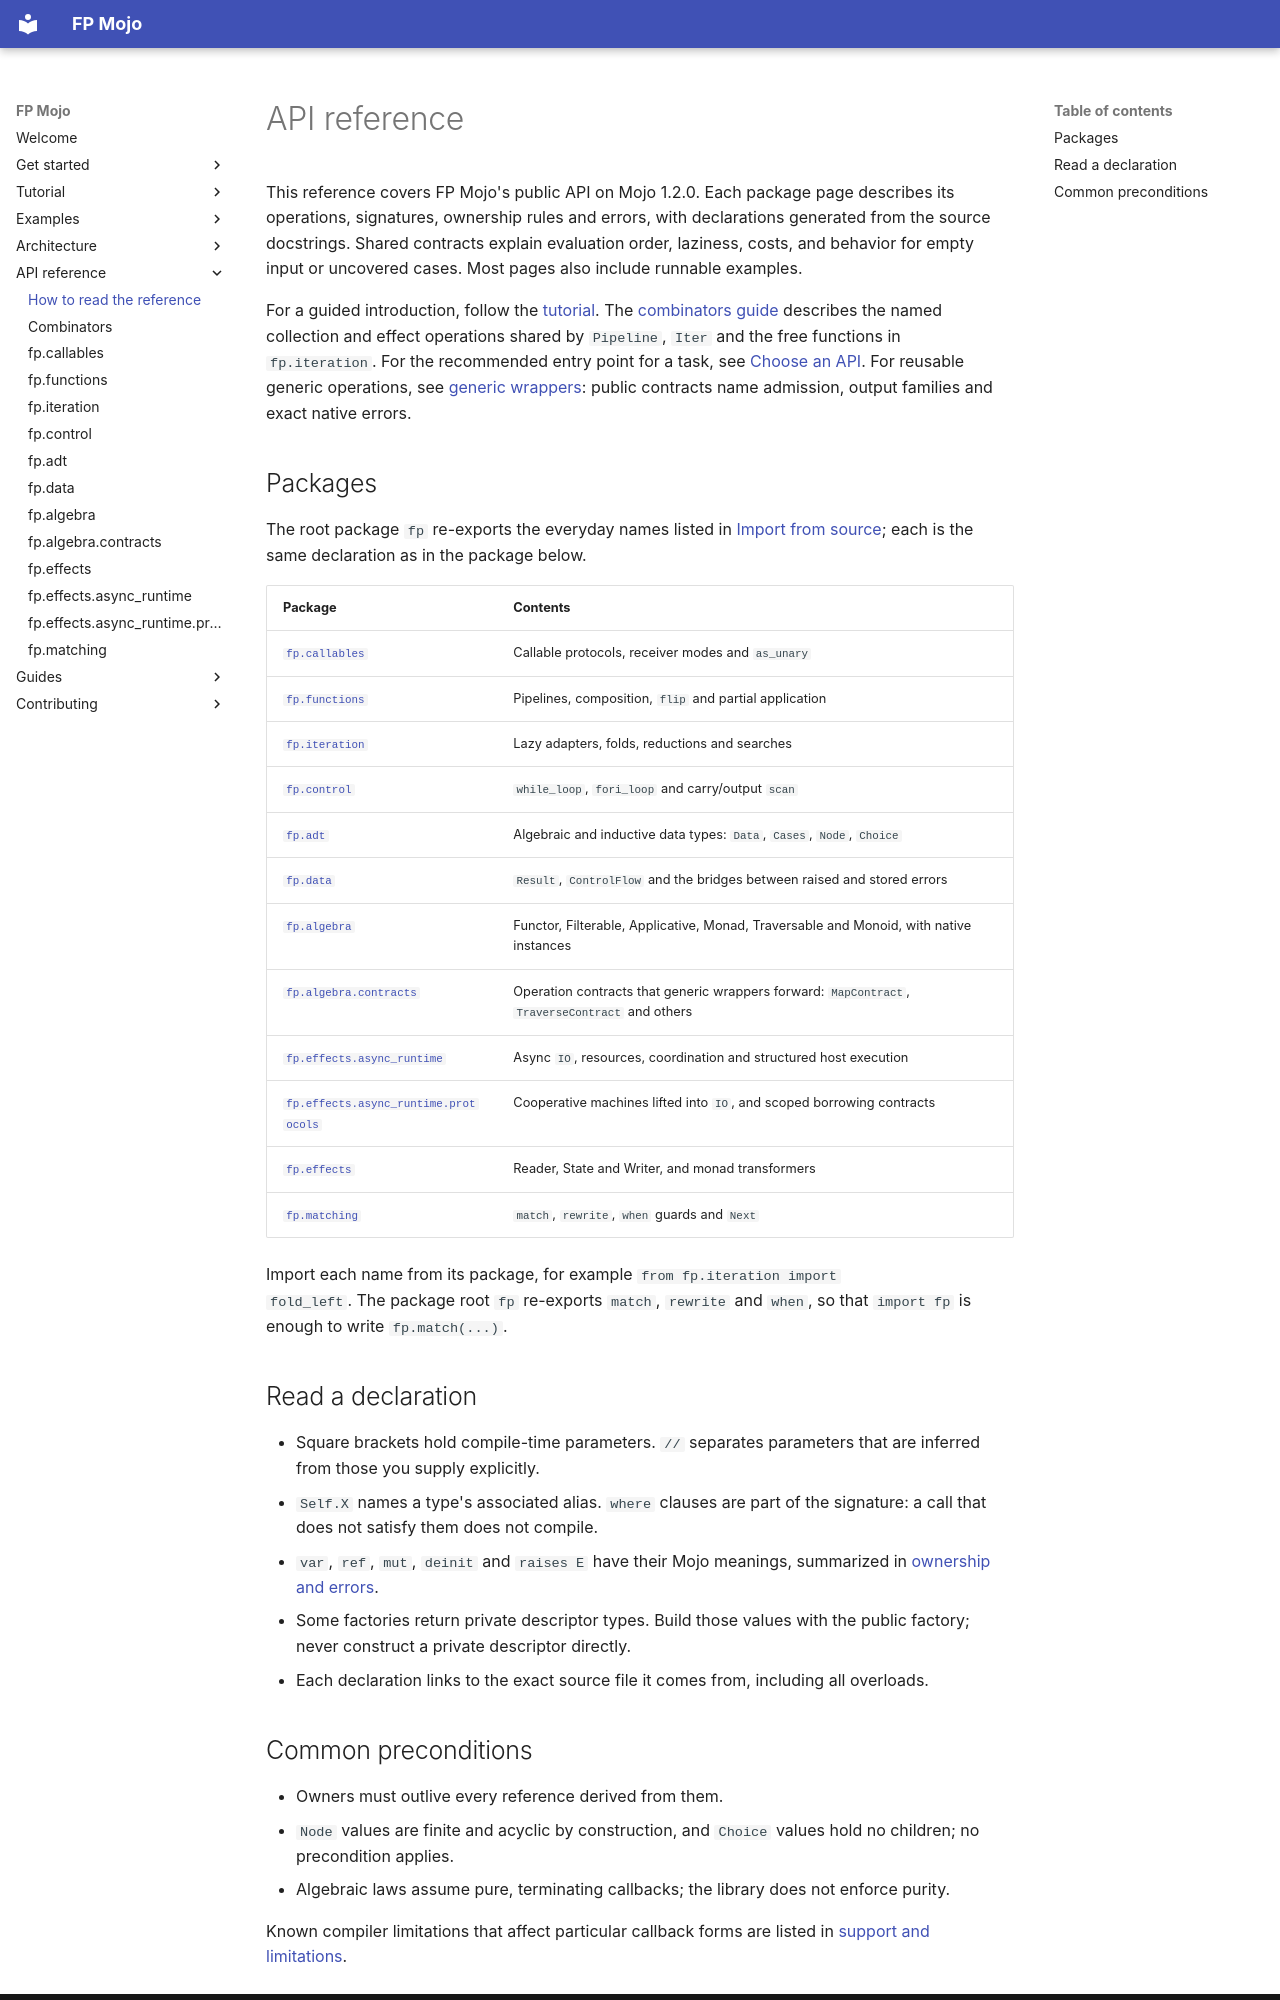

repository: Spellbound-Mojo/fp_mojo · page: reference/index.html · generator: mkdocs

# API reference

This reference covers FP Mojo's public API on Mojo 1.2.0. Each package page
describes its operations, signatures, ownership rules and errors, with
declarations generated from the source docstrings. Shared contracts explain
evaluation order, laziness, costs, and behavior for empty input or uncovered
cases. Most pages also include runnable examples.

For a guided introduction, follow the [tutorial](../tutorial/pipelines.md).
The [combinators guide](combinators.md) describes the named collection and
effect operations shared by `Pipeline`, `Iter` and the free functions in
`fp.iteration`.
For the recommended entry point for a task, see [Choose an API](../start/choosing-api.md).
For reusable generic operations, see [generic wrappers](../guides/generic-wrappers.md):
public contracts name admission, output families and exact native errors.

## Packages

The root package `fp` re-exports the everyday names listed in
[Import from source](../start/installation.md#import-from-source); each is the
same declaration as in the package below.

| Package | Contents |
|---|---|
| [`fp.callables`](callables.md) | Callable protocols, receiver modes and `as_unary` |
| [`fp.functions`](functions.md) | Pipelines, composition, `flip` and partial application |
| [`fp.iteration`](iteration.md) | Lazy adapters, folds, reductions and searches |
| [`fp.control`](control-flow.md) | `while_loop`, `fori_loop` and carry/output `scan` |
| [`fp.adt`](adt.md) | Algebraic and inductive data types: `Data`, `Cases`, `Node`, `Choice` |
| [`fp.data`](data.md) | `Result`, `ControlFlow` and the bridges between raised and stored errors |
| [`fp.algebra`](algebra.md) | Functor, Filterable, Applicative, Monad, Traversable and Monoid, with native instances |
| [`fp.algebra.contracts`](algebra.contracts.md) | Operation contracts that generic wrappers forward: `MapContract`, `TraverseContract` and others |
| [`fp.effects.async_runtime`](effects.async_runtime.md) | Async `IO`, resources, coordination and structured host execution |
| [`fp.effects.async_runtime.protocols`](effects.async_runtime.protocols.md) | Cooperative machines lifted into `IO`, and scoped borrowing contracts |
| [`fp.effects`](effects.md) | Reader, State and Writer, and monad transformers |
| [`fp.matching`](matching.md) | `match`, `rewrite`, `when` guards and `Next` |

Import each name from its package, for example `from fp.iteration import
fold_left`. The package root `fp` re-exports `match`, `rewrite` and `when`, so
that `import fp` is enough to write `fp.match(...)`.

## Read a declaration

- Square brackets hold compile-time parameters. `//` separates parameters that
  are inferred from those you supply explicitly.
- `Self.X` names a type's associated alias. `where` clauses are part of the
  signature: a call that does not satisfy them does not compile.
- `var`, `ref`, `mut`, `deinit` and `raises E` have their Mojo meanings,
  summarized in [ownership and errors](../start/ownership.md).
- Some factories return private descriptor types. Build those values with the
  public factory; never construct a private descriptor directly.
- Each declaration links to the exact source file it comes from, including all
  overloads.
